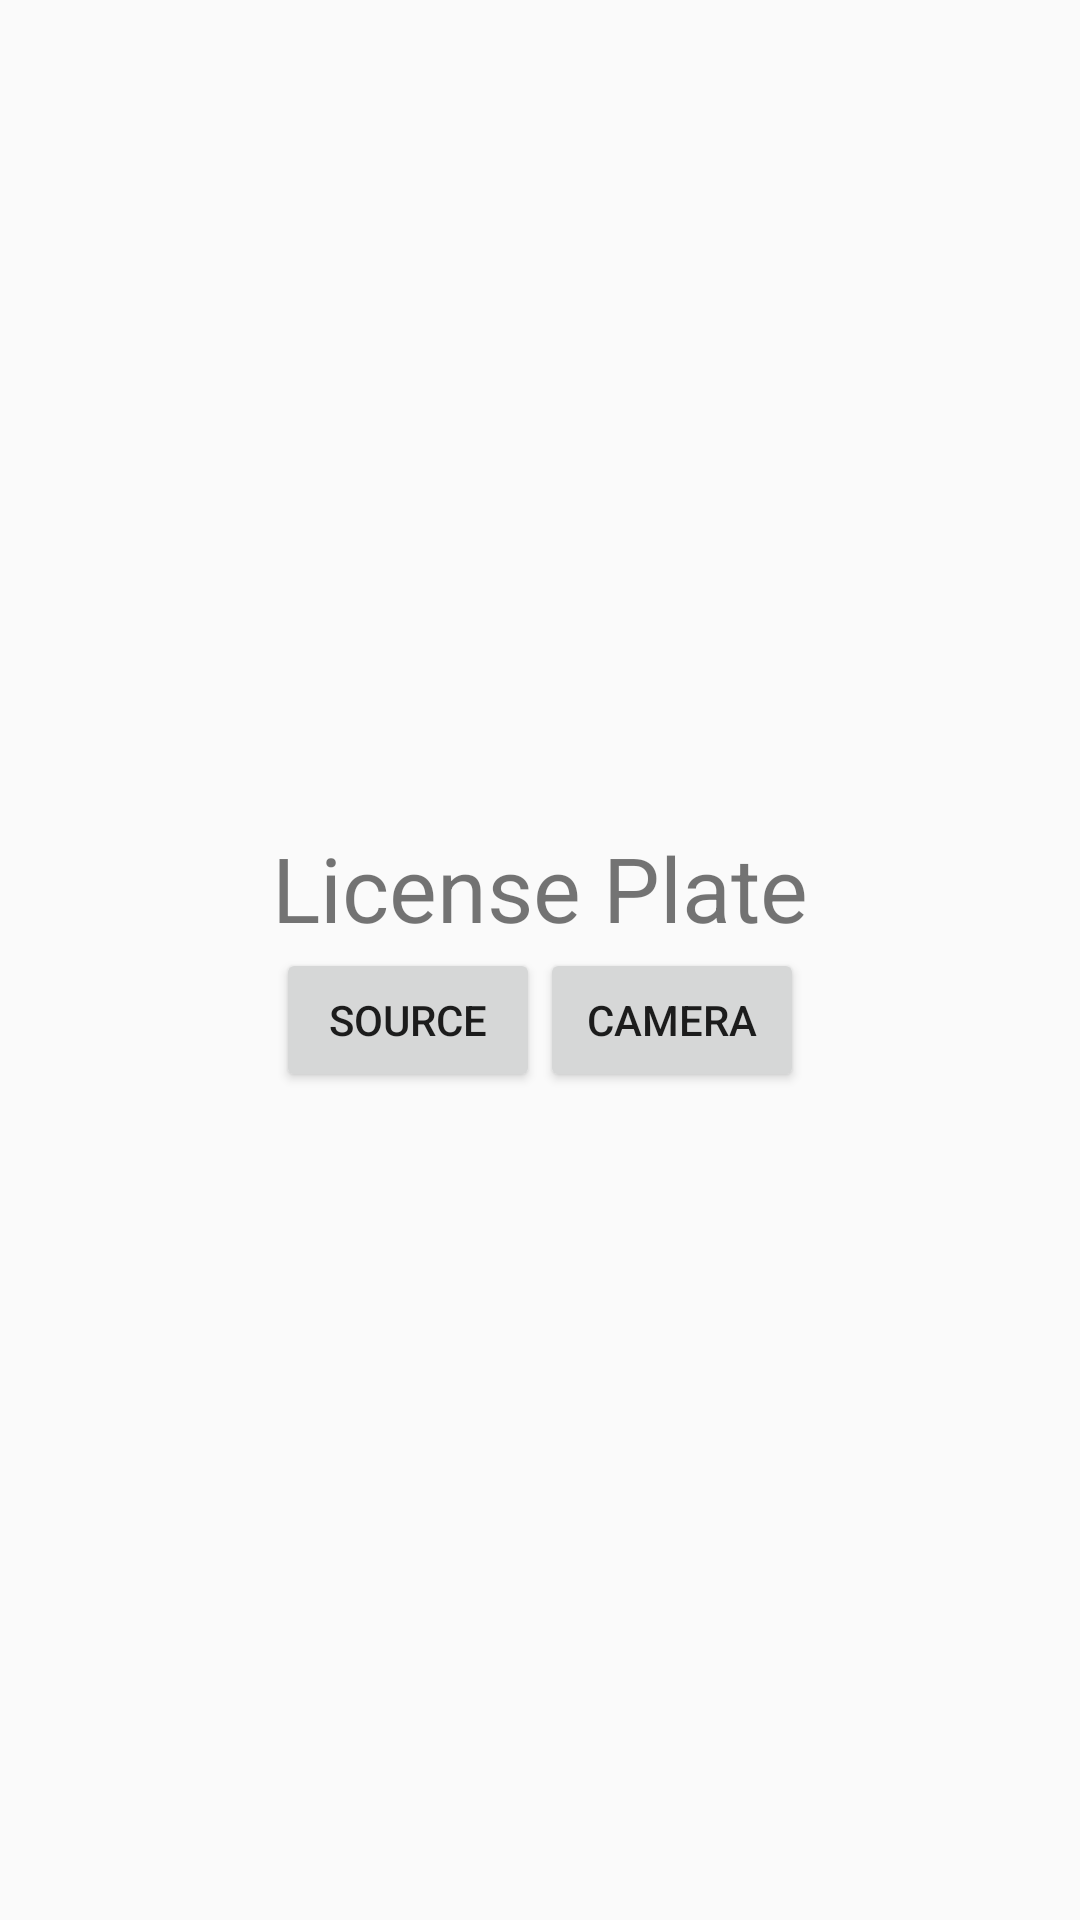

Layout XML and referenced resources for this Android screen:
<!-- AndroidManifest.xml: application theme MaterialTheme -->
<!-- res/layout/activity_main.xml -->
<?xml version="1.0" encoding="utf-8"?>
<LinearLayout xmlns:android="http://schemas.android.com/apk/res/android"
    xmlns:app="http://schemas.android.com/apk/res-auto"
    xmlns:tools="http://schemas.android.com/tools"
    android:layout_width="match_parent"
    android:layout_height="match_parent"
    android:gravity="center"
    android:orientation="vertical"
    tools:context="org.tensorflow.demo.MainActivity">

    <TextView
        android:layout_width="match_parent"
        android:layout_height="wrap_content"
        android:gravity="center"
        android:text="@string/licensePlate"
        android:textSize="@dimen/dimen30dp" />

    <LinearLayout
        android:layout_width="match_parent"
        android:layout_height="wrap_content"
        android:gravity="center"
        android:orientation="horizontal">

        <Button
            android:id="@+id/btn_source"
            android:layout_width="wrap_content"
            android:layout_height="wrap_content"
            android:text="@string/Source" />

        <Button
            android:id="@+id/btn_camera"
            android:layout_width="wrap_content"
            android:layout_height="wrap_content"
            android:text="@string/Camera" />

    </LinearLayout>

    <ProgressBar
        android:id="@+id/pr_load"
        android:layout_width="match_parent"
        android:layout_height="wrap_content"
        android:layout_gravity="bottom"
        android:visibility="gone"/>
</LinearLayout>
<!-- resources referenced by this layout -->
<resources>
  <dimen name="dimen30dp">30dp</dimen>
  <string name="Camera">Camera</string>
  <string name="Source">Source</string>
  <string name="licensePlate">License Plate</string>
  <style name="MaterialTheme" parent="android:Theme.Material.Light.NoActionBar.Fullscreen" />
</resources>
